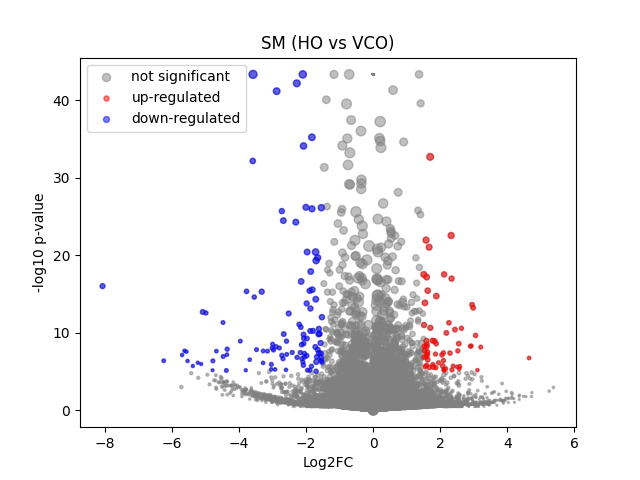

Data behind this chart, as committed beside it:
	gene	expression_1	expression_2	log2FC	-log10 p-val	significant
0	MIR1302-2HG	-6.2864274e-09	1.0477379e-09	1.0662885e-05	43.35	0
1	FAM138A	-6.2864274e-09	1.0477379e-09	1.0662885e-05	43.35	0
2	OR4F5	-6.2864274e-09	1.0477379e-09	1.0662885e-05	43.35	0
3	AL627309.1	0.002879	0.005645	0.7766	0.2637	0
4	AL627309.3	-6.2864274e-09	0.002347	1.743	0.4968	0
5	AL627309.2	-6.2864274e-09	1.0477379e-09	1.0662885e-05	43.35	0
6	AL627309.5	0.02663	0.05604	1.046	1.462	0
7	AL627309.4	0.00141	0.002814	0.6622	0.1832	0
8	AP006222.2	-6.2864274e-09	1.0477379e-09	1.0662885e-05	43.35	0
9	AL732372.1	-6.2864274e-09	1.0477379e-09	1.0662885e-05	43.35	0
10	OR4F29	-6.2864274e-09	1.0477379e-09	1.0662885e-05	43.35	0
11	AC114498.1	-6.2864274e-09	1.0477379e-09	1.0662885e-05	43.35	0
12	OR4F16	-6.2864274e-09	1.0477379e-09	1.0662885e-05	43.35	0
13	AL669831.2	0.001152	1.0477379e-09	-1.106	0.4979	0
14	LINC01409	0.03793	0.02765	-0.4425	0.4095	0
15	FAM87B	0.0007955	1.0477379e-09	-0.8444	0.4979	0
16	LINC01128	0.0867	0.134	0.6218	1.402	0
17	LINC00115	0.007722	0.015	0.8756	0.4523	0
18	FAM41C	0.009607	0.003251	-1.319	0.7762	0
19	AL645608.6	0.003191	0.003368	0.05984	0.01543	0
20	AL645608.2	0.002332	0.03098	3.262	1.67	0
21	AL645608.4	-6.2864274e-09	0.004696	2.51	0.4968	0
22	LINC02593	0.007798	0.008999	0.1847	0.07217	0
23	SAMD11	0.08024	0.06211	-0.3642	0.4705	0
24	NOC2L	0.2282	0.2652	0.2162	0.6012	0
25	KLHL17	0.03011	0.02618	-0.195	0.1395	0
26	PLEKHN1	0.00769	0.002455	-1.331	0.636	0
27	PERM1	-6.2864274e-09	0.002699	1.887	0.4968	0
28	AL645608.7	0.02985	0.006559	-2.029	2.024	0
29	HES4	0.7764	0.4643	-0.7405	9.735	0
30	ISG15	0.3204	0.2432	-0.3962	1.507	0
31	AL645608.1	-6.2864274e-09	1.0477379e-09	1.0662885e-05	43.35	0
32	AGRN	0.1705	0.1923	0.1729	0.3699	0
33	AL645608.5	-6.2864274e-09	1.0477379e-09	1.0662885e-05	43.35	0
34	AL645608.8	-6.2864274e-09	1.0477379e-09	1.0662885e-05	43.35	0
35	RNF223	-6.2864274e-09	1.0477379e-09	1.0662885e-05	43.35	0
36	C1orf159	0.02577	0.02382	-0.1094	0.0699	0
37	AL390719.3	-6.2864274e-09	1.0477379e-09	1.0662885e-05	43.35	0
38	LINC01342	-6.2864274e-09	1.0477379e-09	1.0662885e-05	43.35	0
39	AL390719.2	-6.2864274e-09	1.0477379e-09	1.0662885e-05	43.35	0
40	TTLL10-AS1	-6.2864274e-09	1.0477379e-09	1.0662885e-05	43.35	0
41	TTLL10	-6.2864274e-09	1.0477379e-09	1.0662885e-05	43.35	0
42	TNFRSF18	0.001402	0.006672	1.675	0.5458	0
43	TNFRSF4	0.00309	1.0477379e-09	-2.032	0.8019	0
44	SDF4	0.8558	0.9734	0.1856	2.054	0
45	B3GALT6	0.2104	0.2652	0.3326	1.086	0
46	C1QTNF12	0.01173	0.01972	0.7024	0.4341	0
47	AL162741.1	0.001191	1.0477379e-09	-1.132	0.4979	0
48	UBE2J2	0.3298	0.3053	-0.1108	0.331	0
49	LINC01786	-6.2864274e-09	0.002167	1.663	0.4968	0
50	SCNN1D	-6.2864274e-09	1.0477379e-09	1.0662885e-05	43.35	0
51	ACAP3	0.1622	0.08735	-0.8852	3.267	0
52	PUSL1	0.145	0.1239	-0.2254	0.4616	0
53	INTS11	0.2045	0.1856	-0.1396	0.3066	0
54	AL139287.1	0.00141	1.0477379e-09	-1.269	0.4979	0
55	CPTP	0.09269	0.1076	0.2135	0.3216	0
56	TAS1R3	-6.2864274e-09	1.0477379e-09	1.0662885e-05	43.35	0
57	DVL1	0.0732	0.1001	0.4465	0.751	0
58	MXRA8	0.1294	0.1989	0.617	1.739	0
59	AURKAIP1	1.015	0.8312	-0.2876	4.4	0
... 36,541 more rows
